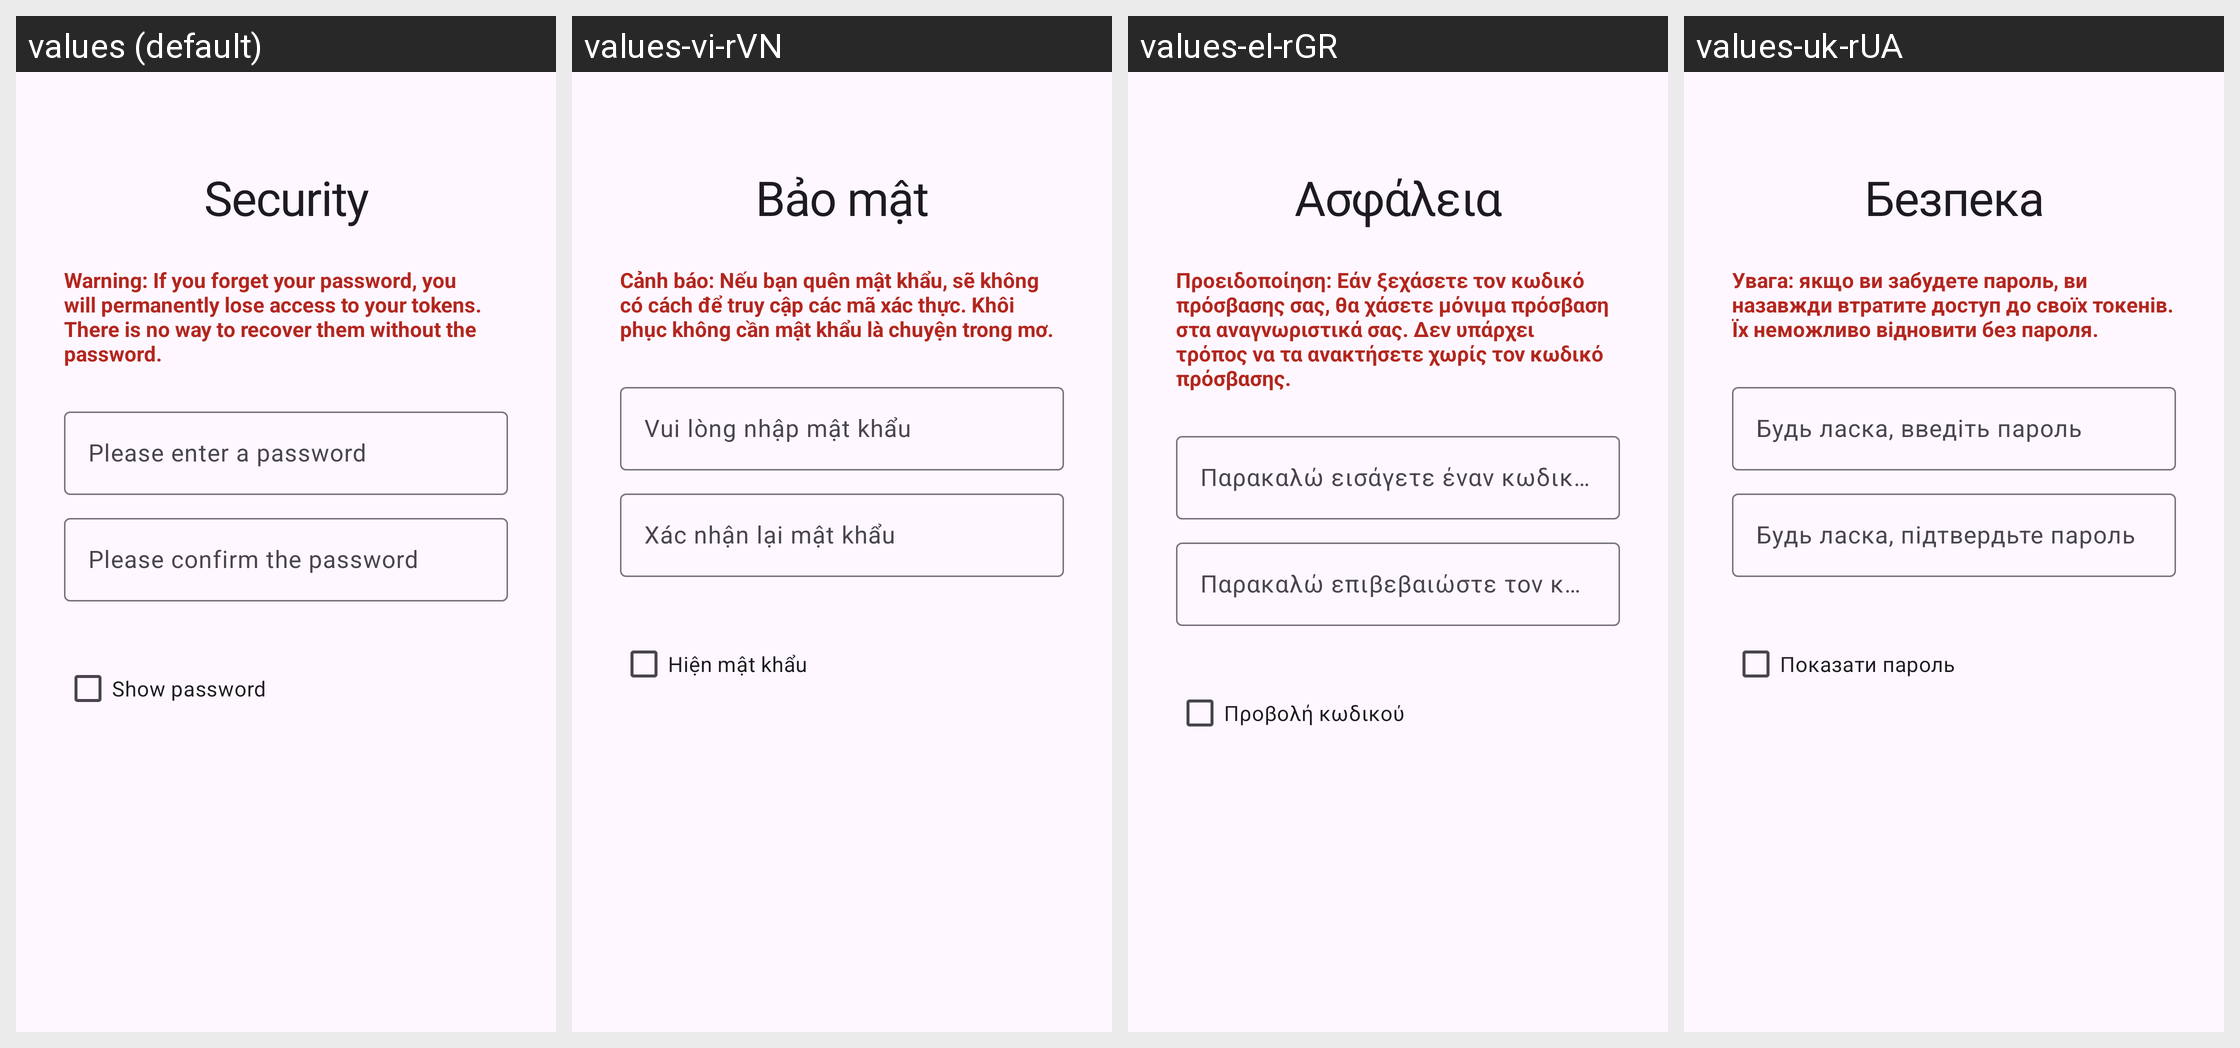

For this localized Android screen grid, give each drawn string resource with its value in every locale shown.
Android screen res/layout/fragment_security_setup_slide.xml rendered under 4 locales, left to right: values (default), values-vi-rVN, values-el-rGR, values-uk-rUA. Device: Nexus 5 (rendered at 1080×1920; each locale shown at half size, 540×960, under a caption strip naming it); theme Theme.Aegis.Launch.
Other locales in the repository, not shown: values-ar-rSA, values-ast-rES, values-bg-rBG, values-ca-rES, values-cs-rCZ, values-da-rDK, values-de-rDE, values-es-rES, values-et-rEE, values-eu-rES, values-fa-rIR, values-fi-rFI, values-fr-rFR, values-fy-rNL, values-gl-rES, values-hi-rIN, values-hu-rHU, values-in-rID, values-it-rIT, values-iw-rIL, values-ja-rJP, values-kn-rIN, values-ko-rKR, values-lt-rLT, values-lv-rLV, values-ml-rIN, values-nb-rNO, values-nl-rNL, values-pl-rPL, values-pt-rBR, values-pt-rPT, values-ro-rRO, values-ru-rRU, values-sk-rSK, values-sr-rSP, values-sv-rSE, values-tr-rTR, values-zh-rCN, values-zh-rTW.
Strings drawn on this screen, with the default value and each locale's value (text and hints the layout hard-codes, and strings that could not be matched under every locale, appear in the picture but are not listed):

choose_authentication_method
  values: Security
  values-vi-rVN: Bảo mật
  values-el-rGR: Ασφάλεια
  values-uk-rUA: Безпека

authentication_method_password_explanation
  values: Warning: If you forget your password, you will permanently lose access to your tokens. There is no way to recover them without the password.
  values-vi-rVN: Cảnh báo: Nếu bạn quên mật khẩu, sẽ không có cách để truy cập các mã xác thực. Khôi phục không cần mật khẩu là chuyện trong mơ.
  values-el-rGR: Προειδοποίηση: Εάν ξεχάσετε τον κωδικό πρόσβασης σας, θα χάσετε μόνιμα πρόσβαση στα αναγνωριστικά σας. Δεν υπάρχει τρόπος να τα ανακτήσετε χωρίς τον κωδικό πρόσβασης.
  values-uk-rUA: Увага: якщо ви забудете пароль, ви назавжди втратите доступ до своїх токенів. Їх неможливо відновити без пароля.

set_password
  values: Please enter a password
  values-vi-rVN: Vui lòng nhập mật khẩu
  values-el-rGR: Παρακαλώ εισάγετε έναν κωδικό πρόσβασης
  values-uk-rUA: Будь ласка, введіть пароль

set_password_confirm
  values: Please confirm the password
  values-vi-rVN: Xác nhận lại mật khẩu
  values-el-rGR: Παρακαλώ επιβεβαιώστε τον κωδικό
  values-uk-rUA: Будь ласка, підтвердьте пароль

show_password
  values: Show password
  values-vi-rVN: Hiện mật khẩu
  values-el-rGR: Προβολή κωδικού
  values-uk-rUA: Показати пароль
